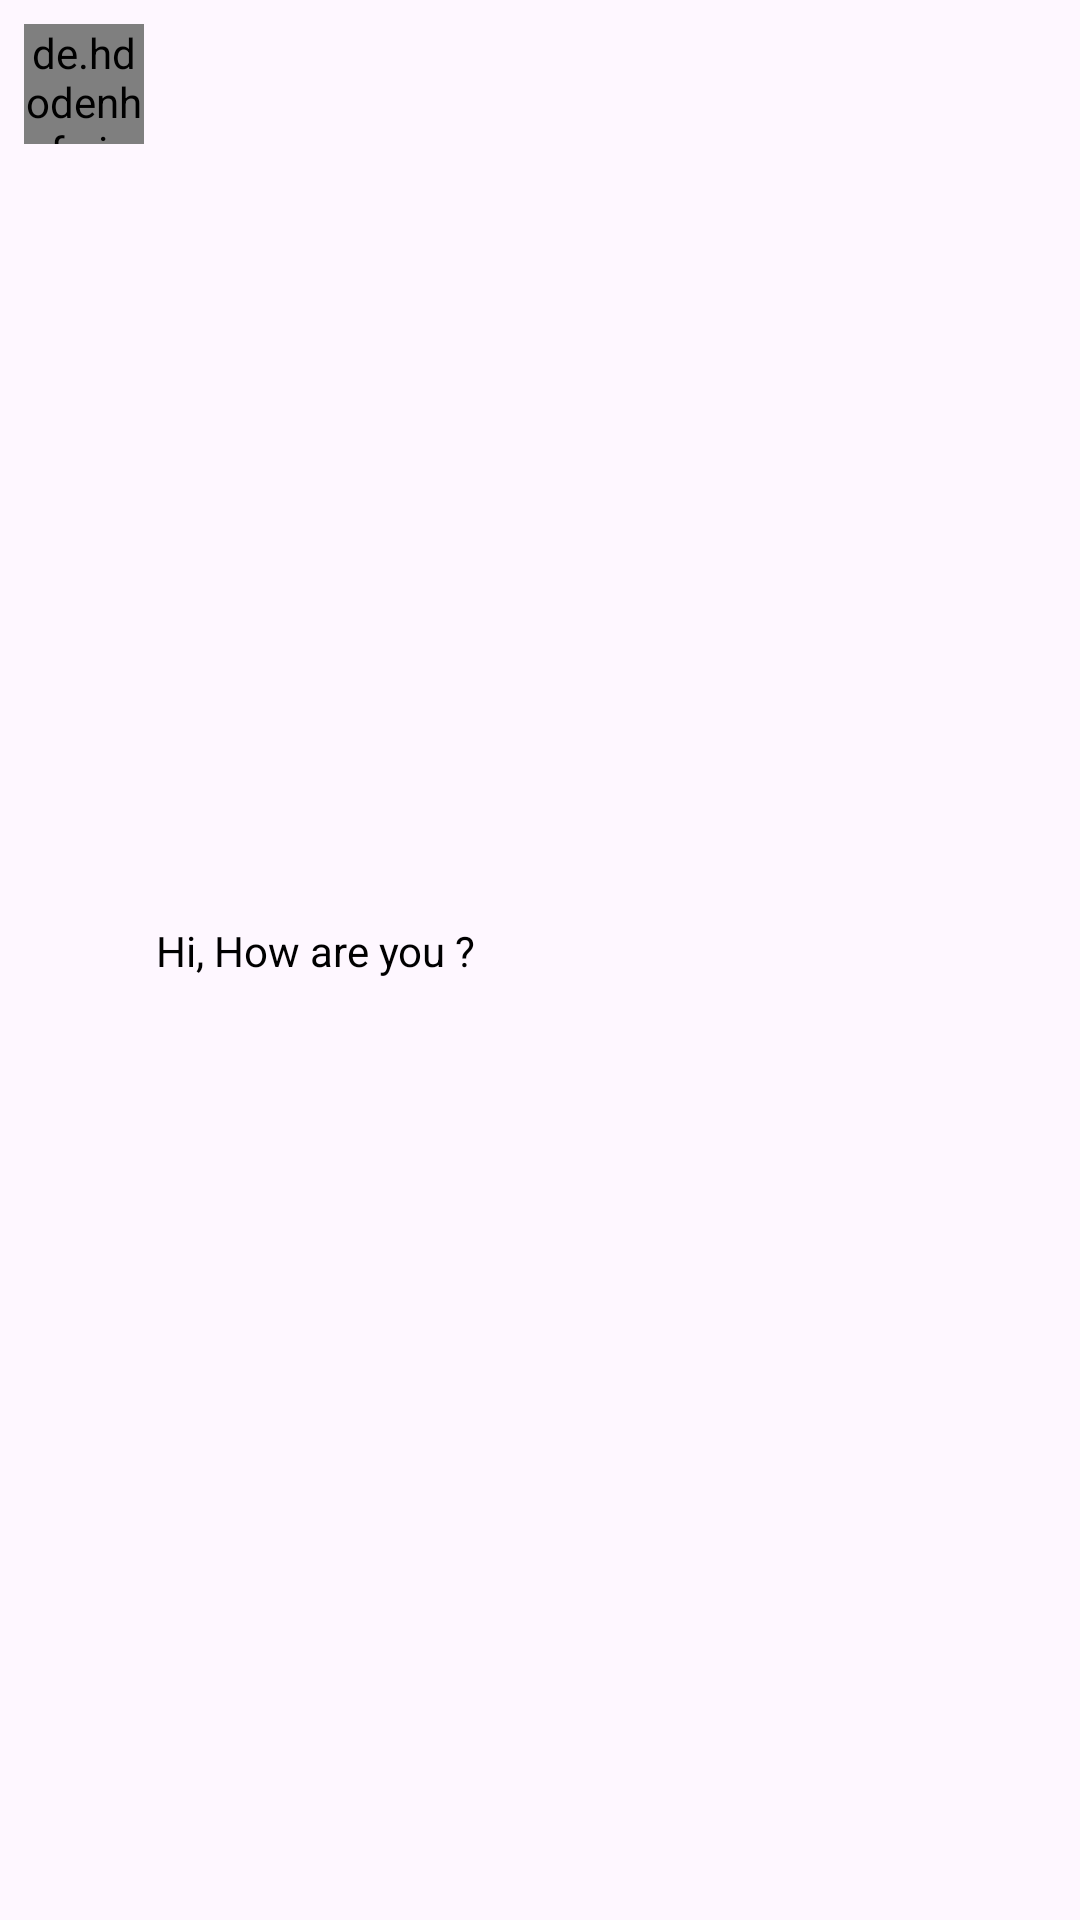

Write the Android layout XML for this screen, with the resource values it uses.
<!-- AndroidManifest.xml: application theme Theme.ChatApp -->
<!-- res/layout/chat_left_item.xml -->
<?xml version="1.0" encoding="utf-8"?>
<RelativeLayout xmlns:android="http://schemas.android.com/apk/res/android"
    android:layout_width="300dp"
    android:layout_height="wrap_content"
    android:padding="8dp"
    >
    <de.hdodenhof.circleimageview.CircleImageView
        android:layout_width="40dp"
        android:layout_height="40dp"
        android:id="@+id/profile_image"
        android:src="@mipmap/ic_launcher"
        />
    <TextView
        android:id="@+id/time_tv"
        android:layout_width="wrap_content"
        android:layout_height="wrap_content"
        android:textColor="@color/black"
        android:textSize="12sp"
        android:layout_marginLeft="10dp"
        android:layout_centerVertical="true"
        android:layout_toRightOf="@+id/show_message"
        />
    <TextView
        android:layout_width="wrap_content"
        android:layout_height="wrap_content"
        android:id="@+id/show_message"
        android:layout_toRightOf="@+id/profile_image"
        android:layout_centerVertical="true"
        android:lineSpacingExtra="2dp"
        android:paddingLeft="4dp"
        android:paddingRight="30dp"
        android:paddingTop="4dp"
        android:paddingBottom="10dp"
        android:text="Hi, How are you ?"
        android:textColor="@color/black"
        android:textSize="14sp"
        android:background=""
        />
</RelativeLayout>
<!-- resources referenced by this layout -->
<resources>
  <color name="black">#FF000000</color>
  <style name="Theme.ChatApp" parent="Theme.Material3.Light.NoActionBar">
          
          <item name="colorPrimary">@color/blue_200</item>
          <item name="colorPrimaryVariant">@color/blue_500</item>
          <item name="colorOnPrimary">@color/white</item>
          
          <item name="colorSecondary">@color/teal_200</item>
          <item name="colorSecondaryVariant">@color/teal_700</item>
          <item name="colorOnSecondary">@color/black</item>
          
          <item name="android:statusBarColor">?attr/colorPrimaryVariant</item>
          
      </style>
  <color name="blue_200">#34baeb</color>
  <color name="blue_500">#3493eb</color>
  <color name="white">#FFFFFFFF</color>
  <color name="teal_200">#FF03DAC5</color>
  <color name="teal_700">#FF018786</color>
</resources>
